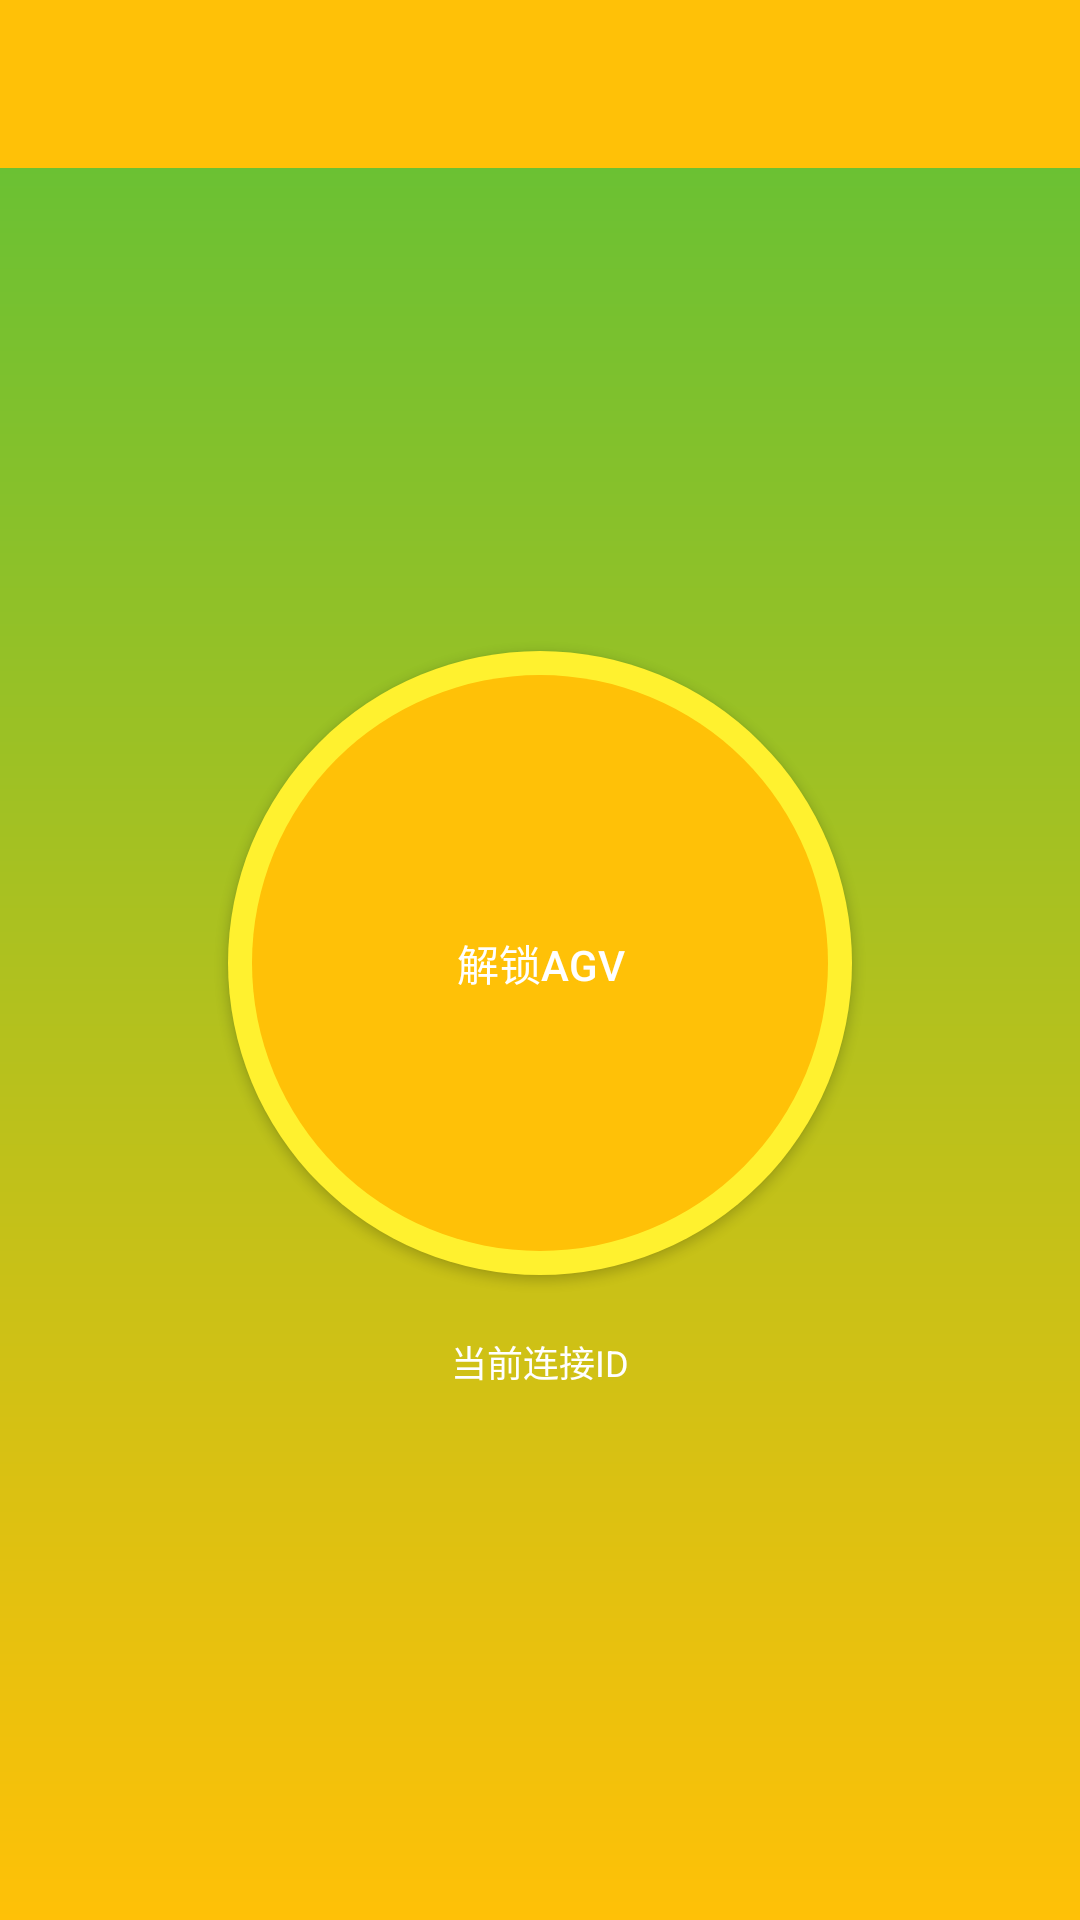

Write the Android layout XML for this screen, with the resource values it uses.
<!-- AndroidManifest.xml: activity theme MainActivityThem -->
<!-- res/layout/activity_unlock_agv.xml -->
<?xml version="1.0" encoding="utf-8"?>
<RelativeLayout xmlns:android="http://schemas.android.com/apk/res/android"
    xmlns:tools="http://schemas.android.com/tools"
    android:layout_width="match_parent"
    android:layout_height="match_parent"
    tools:context=".activity.UnlockAgvActivity">

    <android.support.v7.widget.Toolbar xmlns:android="http://schemas.android.com/apk/res/android"
        xmlns:app="http://schemas.android.com/apk/res-auto"
        android:id="@+id/toolBar"
        android:layout_width="match_parent"
        android:layout_height="wrap_content"
        android:background="?attr/colorPrimary"
        android:minHeight="?attr/actionBarSize"
        app:theme="@style/ThemeOverlay.AppCompat.ActionBar">


    </android.support.v7.widget.Toolbar>

    <android.support.v4.widget.DrawerLayout
        android:id="@+id/drawerLayout"
        android:layout_width="match_parent"
        android:layout_height="match_parent"
        android:layout_below="@id/toolBar"
        android:clickable="true">
        
        <RelativeLayout
            android:layout_width="match_parent"
            android:layout_height="match_parent"
            android:background="@drawable/main_bg"
            android:gravity="center">

            <Button
                android:id="@+id/btnUnlockAgv"
                android:layout_width="wrap_content"
                android:layout_height="wrap_content"
                android:layout_centerHorizontal="true"
                android:background="@drawable/btn_unlock_agv_bg"
                android:text="解锁AGV"
                android:textColor="#FFFFFF" />


            <LinearLayout
                android:id="@+id/linearLayout"
                android:layout_width="wrap_content"
                android:layout_height="wrap_content"
                android:layout_below="@id/btnUnlockAgv"
                android:layout_centerHorizontal="true"
                android:layout_marginTop="20dp"
                android:gravity="center"
                android:orientation="vertical">

                <TextView
                    android:id="@+id/tvShowCurrentAgvId"
                    android:layout_width="wrap_content"
                    android:layout_height="wrap_content"
                    android:text="@string/unlock_current_connect"
                    android:textColor="#FFF"
                    android:textSize="12sp" />

                <TextView
                    android:id="@+id/tvCurrentAgvId"
                    android:layout_width="wrap_content"
                    android:layout_height="wrap_content"
                    android:text=""
                    android:textColor="#FFF"
                    android:textSize="12sp" />

            </LinearLayout>


        </RelativeLayout>

        <include
            layout="@layout/slip_layout"
            android:layout_width="300dp"
            android:layout_height="match_parent"
            android:layout_gravity="start" />
    </android.support.v4.widget.DrawerLayout>


</RelativeLayout>
<!-- res/layout/slip_layout.xml (included above) -->
<?xml version="1.0" encoding="utf-8"?>
<LinearLayout xmlns:android="http://schemas.android.com/apk/res/android"
    android:layout_width="300dp"
    android:layout_height="match_parent"
    android:orientation="vertical">


    <RelativeLayout
        android:layout_width="match_parent"
        android:layout_height="120dp"
        android:background="@color/colorSlideTitle"
        >

        <ImageView
            android:padding="10dp"
            android:src="@drawable/car_show_72"
            android:layout_width="wrap_content"
            android:layout_height="wrap_content"
            android:layout_alignParentLeft="true"
            android:layout_alignParentStart="true"
            android:id="@+id/imageView" />

        <TextView
            android:layout_marginLeft="20dp"
            android:layout_marginStart="20dp"
            android:layout_width="wrap_content"
            android:layout_height="wrap_content"
            android:text="迷你AGV"
            android:typeface="normal"
            android:textColor="#5b5b5b"
            android:textSize="12sp"
            android:layout_below="@id/imageView"
            />


    </RelativeLayout>


    <LinearLayout
        android:layout_weight="1"
        android:layout_width="match_parent"
        android:layout_height="0dp"
        android:orientation="vertical"
        android:background="@color/colorSlideContent"
        >

        <Button
            android:layout_width="match_parent"
            android:layout_height="wrap_content"
            android:id="@+id/btnAGVList"
            android:background="@drawable/btn_slide_bg"
            android:layout_marginTop="2dp"
            android:gravity="left|center"
            android:padding="10dp"
            android:text="搜索"
            />


        <Button
            android:layout_width="match_parent"
            android:layout_height="wrap_content"
            android:id="@+id/btnAGVSmartLink"
            android:background="@drawable/btn_slide_bg"
            android:layout_marginTop="2dp"
            android:textColor="#353535"
            android:gravity="left|center"
            android:padding="10dp"
            android:text="smartLink"
            />

    </LinearLayout>



</LinearLayout>
<!-- resources referenced by this layout -->
<resources>
  <color name="colorSlideContent">#FFFFFF</color>
  <color name="colorSlideTitle">#4fe659</color>
  <!-- drawable btn_slide_bg (drawable) -->
  <?xml version="1.0" encoding="utf-8"?>
  <selector xmlns:android="http://schemas.android.com/apk/res/android">
      <item android:state_pressed="true">
          <shape android:shape="rectangle">
             <solid android:color="#12121212"/>
  
          </shape>
      </item>
  
      <item>
          <shape android:shape="rectangle">
  
            <solid android:color="#00000000"/>
          </shape>
      </item>
  
  </selector>
  <!-- drawable btn_unlock_agv_bg (drawable) -->
  <?xml version="1.0" encoding="utf-8"?>
  <layer-list xmlns:android="http://schemas.android.com/apk/res/android">
  
      <item>
          <shape android:shape="rectangle" >
              <corners android:radius="120dp"/>
              <solid android:color="#FFF12F" />
              <size android:width="200dp" android:height="200dp"/>
          </shape>
      </item>
      
      
      <item android:bottom="8dp" android:right="8dp" android:top="8dp" android:left="8dp" >
          <selector xmlns:android="http://schemas.android.com/apk/res/android">
              <item android:state_pressed="true">
                  <shape android:shape="rectangle" >
                      <corners android:radius="120dp"/>
                      <solid android:color="#4fe659" />
                      <size android:width="192dp" android:height="192dp"/>
                  </shape>
              </item>
  
              <item>
                  <shape android:shape="rectangle" >
                      <corners android:radius="120dp"/>
                      <solid android:color="@color/colorPrimary" />
                      <size android:width="192dp" android:height="192dp"/>
                  </shape>
              </item>
  
          </selector>
      </item>
  
  </layer-list>
  <!-- drawable car_show_72: png bitmap (drawable, 8339 bytes) -->
  <!-- drawable main_bg (drawable) -->
  <?xml version="1.0" encoding="utf-8"?>
  <shape xmlns:android="http://schemas.android.com/apk/res/android"
      android:shape="rectangle"
      >
      <gradient android:startColor="@color/colorPrimary"
          android:endColor="@color/colorMainBackground"
          android:angle="90" />
  
  </shape>
  <string name="unlock_current_connect">当前连接ID</string>
  <style name="MainActivityThem" parent="Theme.AppCompat.Light.NoActionBar">
          
          <item name="colorPrimary">@color/colorPrimary</item>
          <item name="colorPrimaryDark">@color/colorPrimaryDark</item>
          <item name="colorAccent">@color/colorAccent</item>
          <item name="drawerArrowStyle">@style/AppTheme.DrawerArrowToggle</item>
      </style>
  <color name="colorPrimary">#FFC107</color>
  <color name="colorMainBackground">#6bc133</color>
  <color name="colorPrimaryDark">#FFA000</color>
  <color name="colorAccent">#FF4081</color>
  <style name="AppTheme.DrawerArrowToggle" parent="Base.Widget.AppCompat.DrawerArrowToggle">
          <item name="color">@android:color/white</item>
      </style>
</resources>
